Run: headless pygame with SDL's dummy video driver; simulated clock (each Clock.tick advances the game by its frame time, no real sleeping); random seed 0; keys injected as events and as key.get_pressed() state; no mouse input.
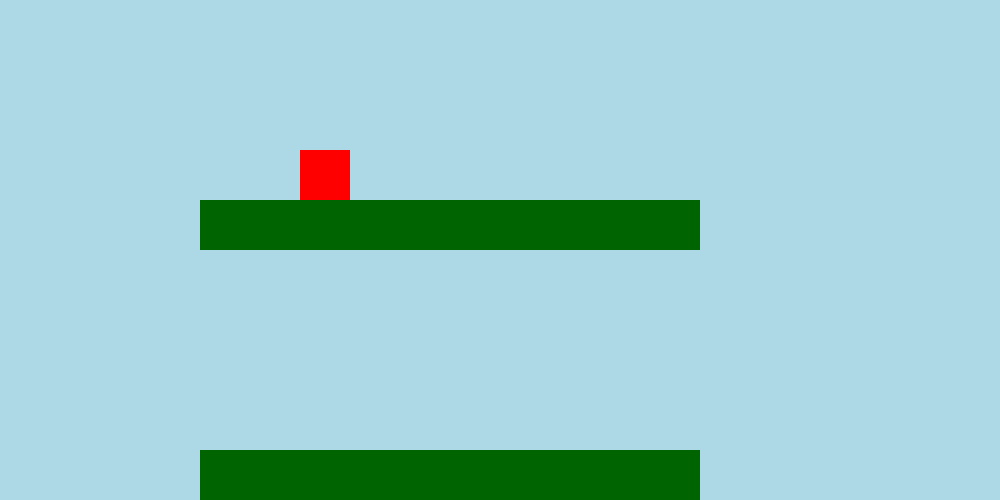
Frame 1 of 4 · flips 1–60 · no input
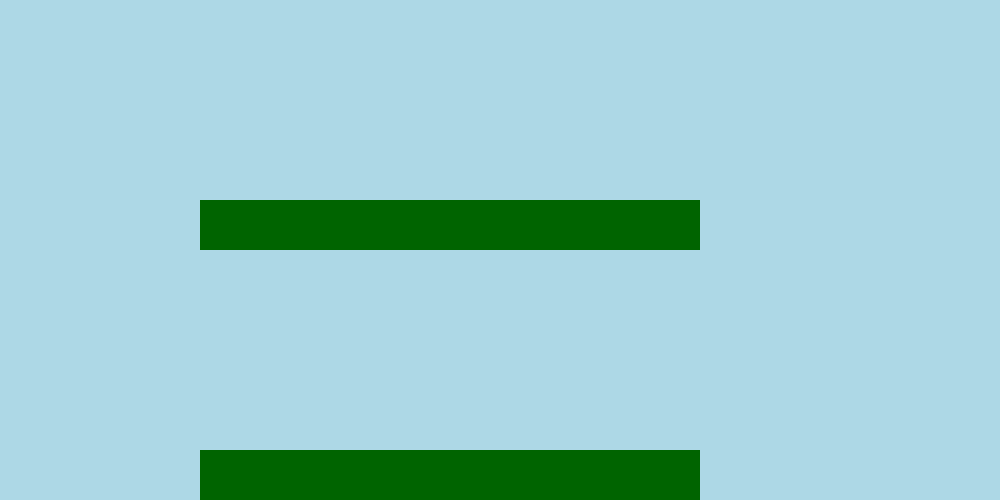
Frame 2 of 4 · flips 61–180 · tapped SPACE, RETURN · held RIGHT (→), D
Frame 3 of 4 · flips 181–300 · held DOWN (↓), S · screen unchanged from frame 2, image omitted
Frame 4 of 4 · flips 301–420 · held LEFT (←), A, UP (↑), W · screen unchanged from frame 3, image omitted

The pygame program that drew these frames:

import pygame

pygame.init()

WIDTH, HEIGHT = 1000, 500
FPS = 60
GRAVITY = 1

clock = pygame.time.Clock()
screen = pygame.display.set_mode((WIDTH,HEIGHT))
pygame.display.update()
pygame.display.set_caption("Shooter Game 1v1")

class BLOCK:
    COLOR = pygame.Color("dark green")
    def __init__(self, x, y, width, height):
        self.block_rect = pygame.Rect(x, y, width, height)

    def draw(self):
        pygame.draw.rect(screen, self.COLOR, self.block_rect)

class PLAYER:
    COLOR = pygame.Color("red")

    def __init__(self, x, y, width, height):
        self.player_rect = pygame.Rect(x, y, width, height)
        self.direction = "right"
        self.x_vel = 5
        self.y_vel = 0

    def draw(self):
        pygame.draw.rect(screen, self.COLOR, self.player_rect)

    def move(self):
        keys = pygame.key.get_pressed()
        if keys[pygame.K_LEFT]:
            self.player_rect.x -= self.x_vel
        if keys[pygame.K_RIGHT]:
            self.player_rect.x += self.x_vel

        self.y_vel += GRAVITY
        self.player_rect.y += self.y_vel

    def collide_floor(self, blocks):
        for block in blocks:
            if self.player_rect.colliderect(block.block_rect):
                if self.y_vel > 0:
                    self.player_rect.bottom = block.block_rect.top
                    self.y_vel = 0


def draw_elements(blocks, player):
    player.draw()
    for block in blocks:
        block.draw()

player = PLAYER(300, 0, 50, 50)
blocks = [
    BLOCK(200, 450, 500, 50),
    BLOCK(200, 200, 500, 50)
]
running = True

while running:
    for event in pygame.event.get():
        if event.type == pygame.QUIT:
            running = False
    screen.fill(pygame.Color("light blue"))
    draw_elements(blocks, player)

    player.move()
    player.collide_floor(blocks)

    pygame.display.update()
    clock.tick(FPS)
pygame.quit()
